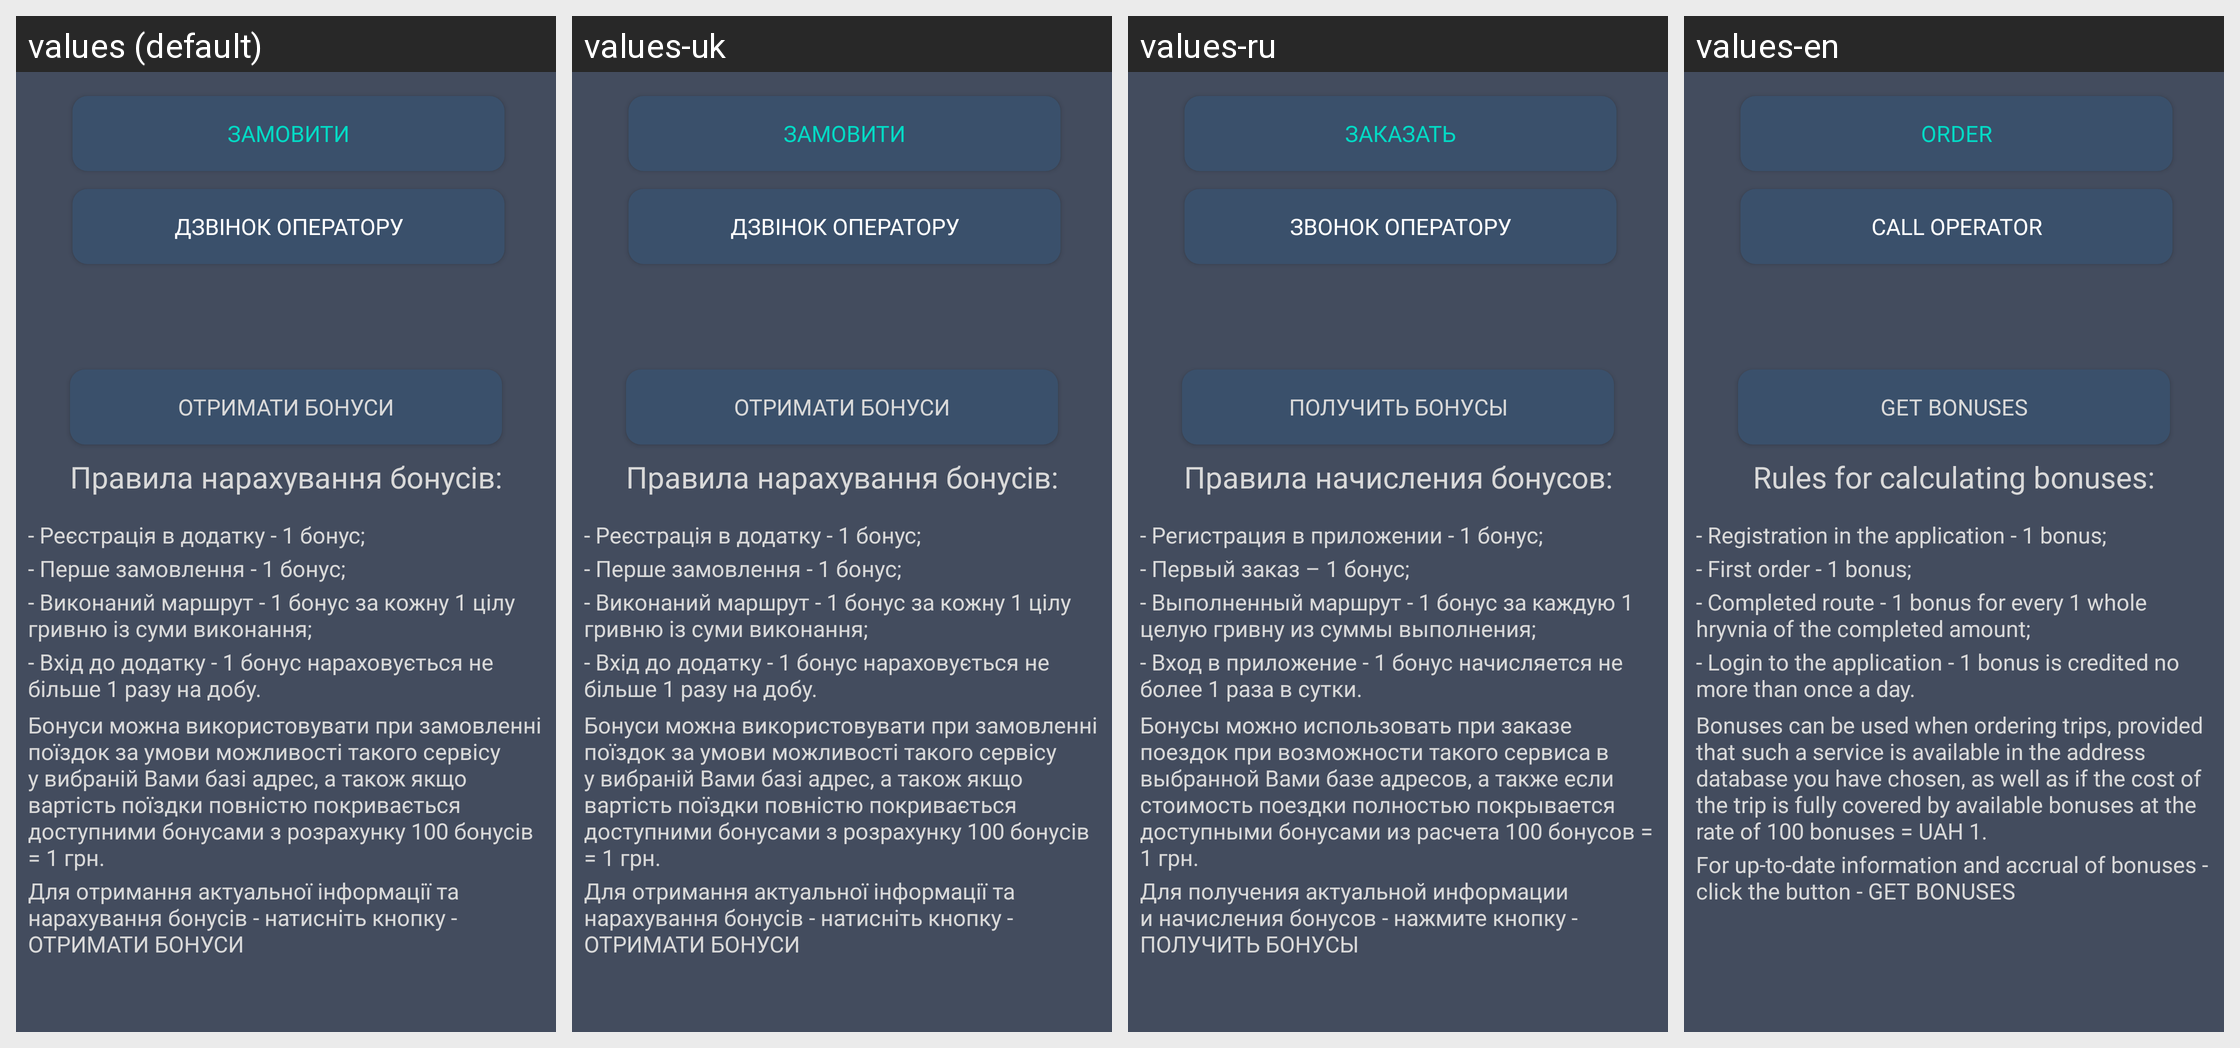

This grid shows one Android layout under several languages. Give, for every string resource on the screen, its name, the default text and each shown locale's text.
Android screen res/layout/fragment_bonus.xml rendered under 4 locales, left to right: values (default), values-uk, values-ru, values-en. Device: Nexus 5 (rendered at 1080×1920; each locale shown at half size, 540×960, under a caption strip naming it); theme Theme.TaxiEasyUa.
Other locales in the repository, not shown: values-ru-rRU.
Strings drawn on this screen, with the default value and each locale's value (text and hints the layout hard-codes, and strings that could not be matched under every locale, appear in the picture but are not listed):

bonus_text_1
  values: Правила нарахування бонусів:
  values-uk: Правила нарахування бонусів:
  values-ru: Правила начисления бонусов:
  values-en: Rules for calculating bonuses:

bonus_text_2
  values: - Реєстрація в додатку - 1 бонус;
  values-uk: - Реєстрація в додатку - 1 бонус;
  values-ru: - Регистрация в приложении - 1 бонус;
  values-en: - Registration in the application - 1 bonus;

bonus_text_3
  values: - Перше замовлення - 1 бонус;
  values-uk: - Перше замовлення - 1 бонус;
  values-ru: - Первый заказ – 1 бонус;
  values-en: - First order - 1 bonus;

bonus_text_4
  values: - Виконаний маршрут - 1 бонус за кожну 1 цілу гривню із суми виконання;
  values-uk: - Виконаний маршрут - 1 бонус за кожну 1 цілу гривню із суми виконання;
  values-ru: - Выполненный маршрут - 1 бонус за каждую 1 целую гривну из суммы выполнения;
  values-en: - Completed route - 1 bonus for every 1 whole hryvnia of the completed amount;

bonus_text_5
  values: - Вхід до додатку - 1 бонус нараховується не більше 1 разу на добу.
  values-uk: - Вхід до додатку - 1 бонус нараховується не більше 1 разу на добу.
  values-ru: - Вход в приложение - 1 бонус начисляется не более 1 раза в сутки.
  values-en: - Login to the application - 1 bonus is credited no more than once a day.

bonus_text_6
  values: Бонуси можна використовувати при замовленні поїздок за умови можливості такого сервісу у вибраній Вами базі адрес, а також якщо вартість поїздки повністю покривається доступними бонусами з розрахунку 100 бонусів = 1 грн.
  values-uk: Бонуси можна використовувати при замовленні поїздок за умови можливості такого сервісу у вибраній Вами базі адрес, а також якщо вартість поїздки повністю покривається доступними бонусами з розрахунку 100 бонусів = 1 грн.
  values-ru: Бонусы можно использовать при заказе поездок при возможности такого сервиса в выбранной Вами базе адресов, а также если стоимость поездки полностью покрывается доступными бонусами из расчета 100 бонусов = 1 грн.
  values-en: Bonuses can be used when ordering trips, provided that such a service is available in the address database you have chosen, as well as if the cost of the trip is fully covered by available bonuses at the rate of 100 bonuses = UAH 1.

bonus_text_7
  values: Для отримання актуальної інформації та нарахування бонусів - натисніть кнопку - ОТРИМАТИ БОНУСИ
  values-uk: Для отримання актуальної інформації та нарахування бонусів - натисніть кнопку - ОТРИМАТИ БОНУСИ
  values-ru: Для получения актуальной информации и начисления бонусов - нажмите кнопку - ПОЛУЧИТЬ БОНУСЫ
  values-en: For up-to-date information and accrual of bonuses - click the button - GET BONUSES

update_bonus
  values: Отримати бонуси
  values-uk: Отримати бонуси
  values-ru: Получить бонусы
  values-en: Get bonuses

order
  values: Замовити
  values-uk: Замовити
  values-ru: Заказать
  values-en: Order

call_admin
  values: Дзвінок оператору
  values-uk: Дзвінок оператору
  values-ru: Звонок оператору
  values-en: Call operator
